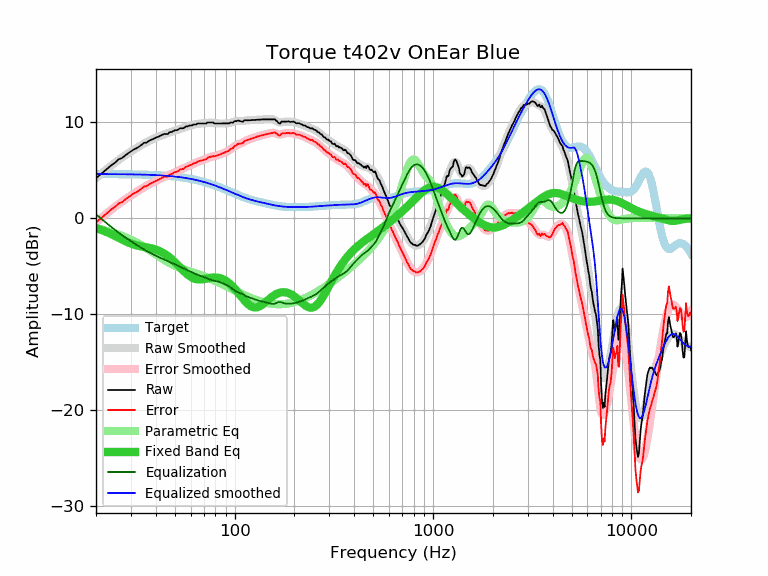

Values plotted in this chart, from the file beside it:
frequency, raw, error, smoothed, error_smoothed, equalization, parametric_eq, equalized_raw, equalized_smoothed, target
20, 4.19, -0.43, 4.19, -0.42, 0.42, -1.03, 4.61, 4.62, 4.62
21, 4.56, -0.06, 4.56, -0.05, 0.05, -1.17, 4.61, 4.62, 4.62
22, 4.91, 0.29, 4.91, 0.29, -0.29, -1.32, 4.61, 4.61, 4.61
23, 5.26, 0.65, 5.24, 0.62, -0.62, -1.48, 4.63, 4.61, 4.61
24, 5.57, 0.96, 5.54, 0.93, -0.93, -1.66, 4.64, 4.61, 4.61
25, 5.82, 1.21, 5.83, 1.22, -1.22, -1.84, 4.60, 4.61, 4.61
26, 6.16, 1.55, 6.09, 1.48, -1.48, -2.02, 4.67, 4.60, 4.60
27, 6.28, 1.68, 6.33, 1.73, -1.73, -2.19, 4.55, 4.60, 4.60
28, 6.53, 1.93, 6.56, 1.96, -1.96, -2.36, 4.56, 4.60, 4.60
29, 6.78, 2.19, 6.77, 2.18, -2.18, -2.51, 4.60, 4.59, 4.59
30, 6.98, 2.39, 6.97, 2.38, -2.38, -2.63, 4.59, 4.59, 4.59
31, 7.18, 2.60, 7.16, 2.58, -2.58, -2.74, 4.60, 4.58, 4.58
32, 7.31, 2.73, 7.34, 2.76, -2.76, -2.82, 4.55, 4.58, 4.58
33, 7.48, 2.91, 7.51, 2.94, -2.94, -2.88, 4.54, 4.57, 4.57
34, 7.68, 3.12, 7.66, 3.10, -3.10, -2.94, 4.58, 4.56, 4.56
35, 7.88, 3.32, 7.81, 3.25, -3.25, -2.98, 4.62, 4.56, 4.56
36, 7.90, 3.35, 7.95, 3.40, -3.40, -3.02, 4.50, 4.55, 4.55
37, 8.08, 3.54, 8.07, 3.54, -3.54, -3.07, 4.54, 4.54, 4.54
38, 8.20, 3.67, 8.19, 3.66, -3.66, -3.12, 4.53, 4.53, 4.53
39, 8.29, 3.77, 8.30, 3.78, -3.78, -3.18, 4.50, 4.52, 4.52
40, 8.41, 3.90, 8.40, 3.90, -3.90, -3.25, 4.51, 4.51, 4.51
41, 8.49, 3.99, 8.50, 4.00, -4.00, -3.33, 4.49, 4.50, 4.50
42, 8.59, 4.10, 8.58, 4.10, -4.10, -3.43, 4.49, 4.48, 4.48
43, 8.69, 4.22, 8.66, 4.19, -4.19, -3.54, 4.50, 4.47, 4.47
44, 8.79, 4.33, 8.74, 4.28, -4.28, -3.66, 4.51, 4.46, 4.46
45, 8.79, 4.34, 8.81, 4.37, -4.37, -3.79, 4.42, 4.44, 4.44
46, 8.79, 4.36, 8.88, 4.45, -4.45, -3.93, 4.34, 4.43, 4.43
47, 8.99, 4.58, 8.95, 4.54, -4.54, -4.08, 4.45, 4.41, 4.41
48, 8.99, 4.59, 9.01, 4.62, -4.62, -4.24, 4.37, 4.39, 4.39
49, 9.09, 4.71, 9.08, 4.71, -4.71, -4.40, 4.38, 4.38, 4.38
50, 9.19, 4.83, 9.15, 4.79, -4.79, -4.57, 4.40, 4.36, 4.36
51, 9.19, 4.85, 9.21, 4.87, -4.87, -4.75, 4.31, 4.34, 4.34
52, 9.26, 4.94, 9.27, 4.96, -4.96, -4.92, 4.30, 4.32, 4.32
53, 9.39, 5.09, 9.33, 5.04, -5.04, -5.10, 4.35, 4.30, 4.30
54, 9.39, 5.11, 9.39, 5.12, -5.12, -5.27, 4.27, 4.27, 4.27
55, 9.39, 5.14, 9.45, 5.20, -5.20, -5.43, 4.19, 4.25, 4.25
56, 9.49, 5.26, 9.50, 5.27, -5.27, -5.59, 4.22, 4.23, 4.23
57, 9.59, 5.39, 9.55, 5.35, -5.35, -5.73, 4.24, 4.20, 4.20
58, 9.59, 5.41, 9.60, 5.42, -5.42, -5.87, 4.17, 4.17, 4.17
59, 9.66, 5.51, 9.64, 5.50, -5.50, -5.98, 4.16, 4.15, 4.15
60, 9.69, 5.57, 9.69, 5.57, -5.57, -6.09, 4.12, 4.12, 4.12
61, 9.69, 5.60, 9.73, 5.64, -5.64, -6.17, 4.05, 4.09, 4.09
62, 9.79, 5.73, 9.76, 5.70, -5.70, -6.24, 4.09, 4.06, 4.06
63, 9.79, 5.76, 9.79, 5.77, -5.77, -6.29, 4.02, 4.03, 4.03
64, 9.79, 5.79, 9.82, 5.82, -5.82, -6.33, 3.96, 4.00, 4.00
65, 9.89, 5.92, 9.84, 5.88, -5.88, -6.36, 4.01, 3.97, 3.97
66, 9.89, 5.96, 9.86, 5.93, -5.93, -6.37, 3.96, 3.93, 3.93
67, 9.89, 5.99, 9.88, 5.98, -5.98, -6.37, 3.91, 3.90, 3.90
68, 9.89, 6.02, 9.89, 6.02, -6.02, -6.36, 3.86, 3.86, 3.86
69, 9.89, 6.06, 9.90, 6.07, -6.07, -6.35, 3.82, 3.83, 3.83
70, 9.89, 6.10, 9.91, 6.12, -6.12, -6.33, 3.77, 3.79, 3.79
71, 9.89, 6.13, 9.93, 6.17, -6.17, -6.30, 3.72, 3.76, 3.76
72, 9.89, 6.17, 9.94, 6.22, -6.22, -6.28, 3.66, 3.72, 3.72
73, 10.00, 6.32, 9.96, 6.28, -6.28, -6.25, 3.72, 3.68, 3.68
74, 10.00, 6.36, 9.97, 6.33, -6.33, -6.23, 3.67, 3.64, 3.64
75, 10.00, 6.39, 9.98, 6.37, -6.37, -6.21, 3.63, 3.60, 3.60
76, 10.00, 6.43, 9.98, 6.41, -6.41, -6.19, 3.59, 3.56, 3.56
77, 10.00, 6.47, 9.97, 6.44, -6.44, -6.18, 3.56, 3.52, 3.52
78, 9.99, 6.50, 9.95, 6.47, -6.47, -6.17, 3.52, 3.48, 3.48
79, 9.89, 6.44, 9.94, 6.49, -6.49, -6.16, 3.39, 3.44, 3.44
... 553 more rows
